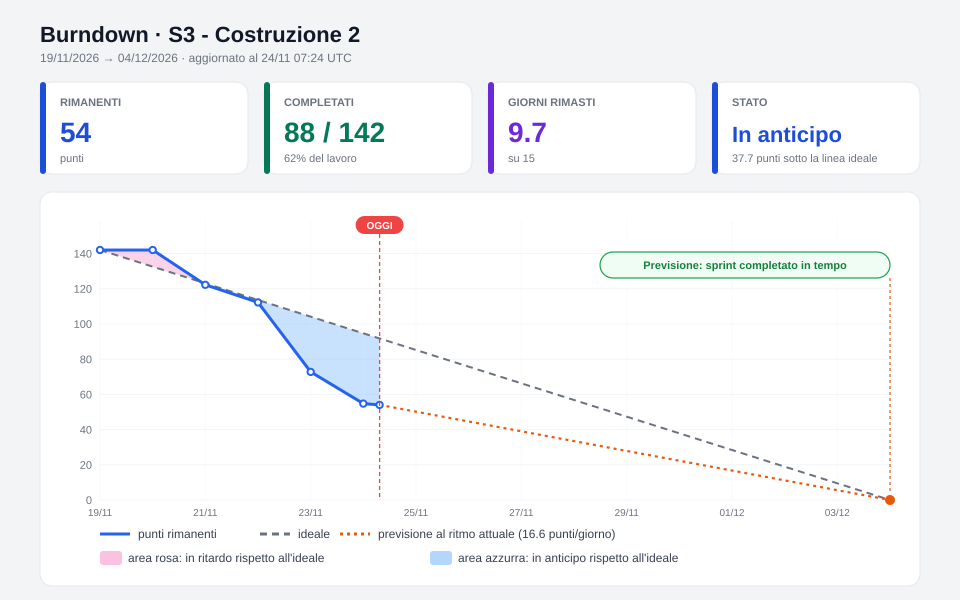

Values plotted in this chart, from the file beside it:
giorno, scope, completati, rimanenti
0.00, 142.0, 0.0, 142.0
1.00, 142.0, 0.0, 142.0
2.00, 142.0, 19.75, 122.2
3.00, 142.0, 29.75, 112.2
4.00, 142.0, 69.25, 72.75
5.00, 142.0, 87.25, 54.75
5.31, 142.0, 88.0, 54.0
